Run: headless pygame with SDL's dummy video driver; simulated clock (each Clock.tick advances the game by its frame time, no real sleeping); random seed 0; keys injected as events and as key.get_pressed() state; no mouse input.
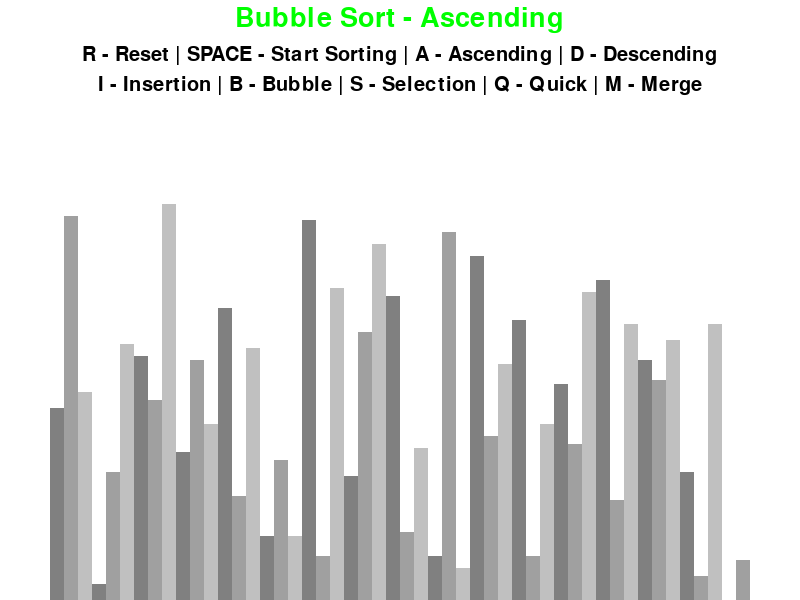
Frame 1 of 4 · flips 1–60 · no input
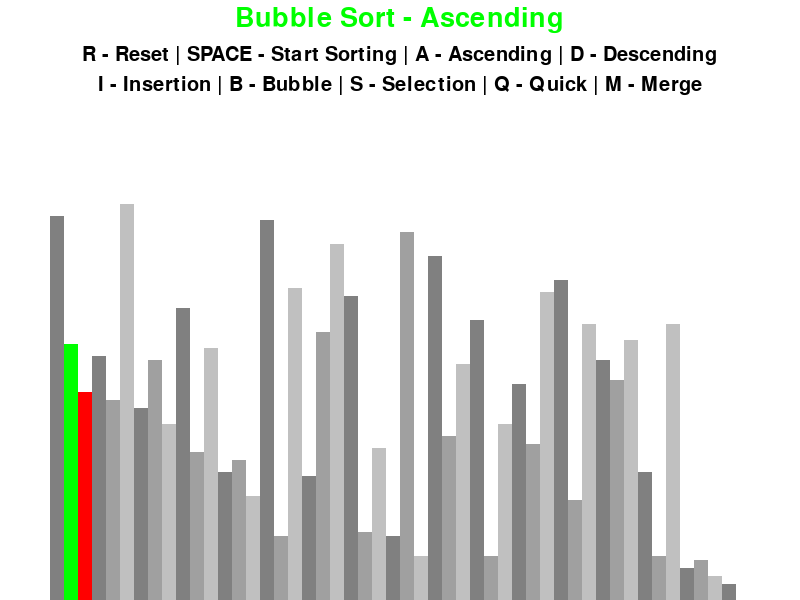
Frame 2 of 4 · flips 61–180 · tapped SPACE, RETURN · held RIGHT (→), D
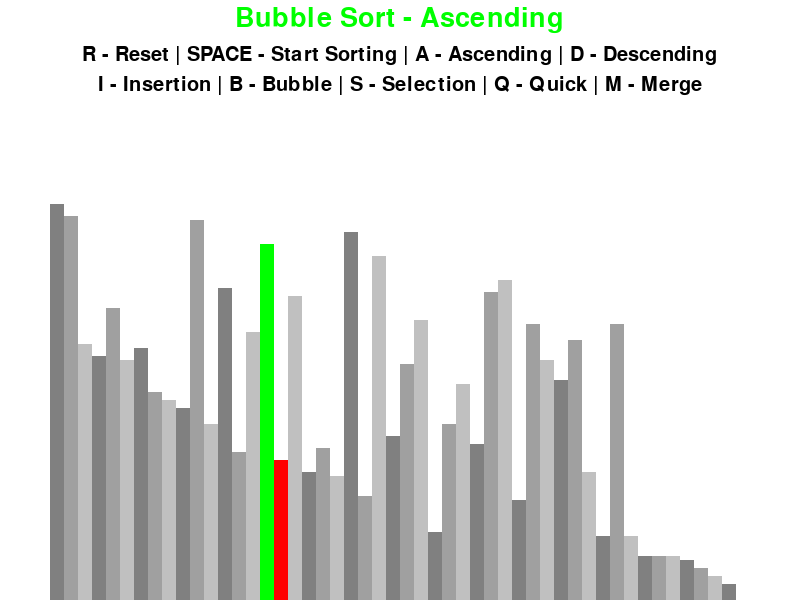
Frame 3 of 4 · flips 181–300 · held DOWN (↓), S
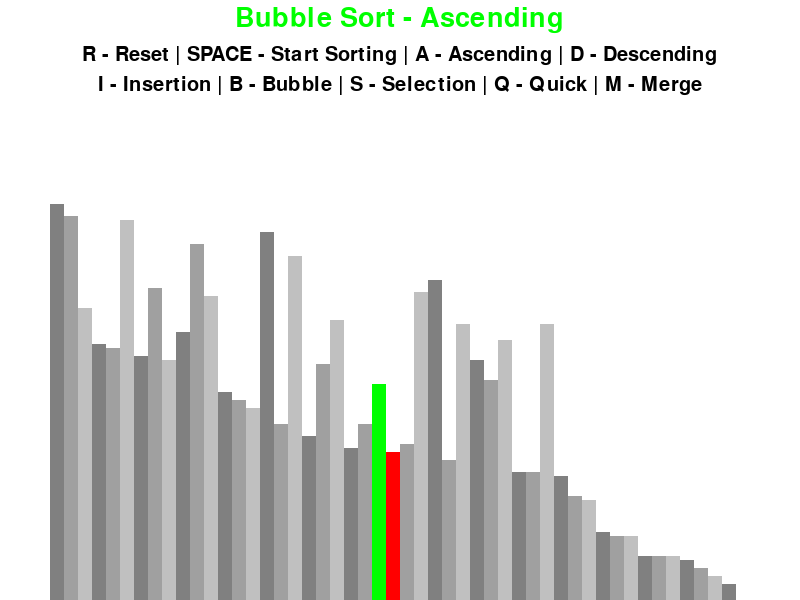
Frame 4 of 4 · flips 301–420 · held LEFT (←), A, UP (↑), W

The pygame program that drew these frames:

import pygame
import random
import math

pygame.init()

class DrawInformation:
    BLACK = (0, 0, 0)
    WHITE = (255, 255, 255)
    GREEN = (0, 255, 0)
    RED = (255, 0, 0)
    BACKGROUND_COLOR = WHITE

    GRADIENTS = [
        (128, 128, 128),
        (160, 160, 160),
        (192, 192, 192)
    ]

    FONT = pygame.font.SysFont('comicsans', 30)
    LARGE_FONT = pygame.font.SysFont('comicsans', 40)

    SIDE_PAD = 100
    TOP_PAD = 150

    def __init__(self, width, height, lst):
        self.width = width
        self.height = height
        self.window = pygame.display.set_mode((width, height))
        pygame.display.set_caption("Sorting Algorithm Visualization")
        self.set_list(lst)

    def set_list(self, lst):
        self.lst = lst
        self.min_val = min(lst)
        self.max_val = max(lst)
        self.block_width = round((self.width - self.SIDE_PAD) / len(lst))
        self.block_height = math.floor((self.height - self.TOP_PAD) / (self.max_val - self.min_val))
        self.start_x = self.SIDE_PAD // 2


def draw(draw_info, algo_name, ascending):
    draw_info.window.fill(draw_info.BACKGROUND_COLOR)
    title = draw_info.LARGE_FONT.render(f"{algo_name} - {'Ascending' if ascending else 'Descending'}", 1, draw_info.GREEN)
    draw_info.window.blit(title, (draw_info.width / 2 - title.get_width() / 2, 5))
    controls = draw_info.FONT.render("R - Reset | SPACE - Start Sorting | A - Ascending | D - Descending", 1, draw_info.BLACK)
    draw_info.window.blit(controls, (draw_info.width / 2 - controls.get_width() / 2, 45))
    sorting = draw_info.FONT.render("I - Insertion | B - Bubble | S - Selection | Q - Quick | M - Merge", 1, draw_info.BLACK)
    draw_info.window.blit(sorting, (draw_info.width / 2 - sorting.get_width() / 2, 75))
    draw_list(draw_info)
    pygame.display.update()


def draw_list(draw_info, color_positions={}, clear_bg=False):
    lst = draw_info.lst
    if clear_bg:
        clear_rect = (draw_info.SIDE_PAD // 2, draw_info.TOP_PAD,
                      draw_info.width - draw_info.SIDE_PAD, draw_info.height - draw_info.TOP_PAD)
        pygame.draw.rect(draw_info.window, draw_info.BACKGROUND_COLOR, clear_rect)
    for i, val in enumerate(lst):
        x = draw_info.start_x + i * draw_info.block_width
        y = draw_info.height - (val - draw_info.min_val) * draw_info.block_height
        color = draw_info.GRADIENTS[i % 3]
        if i in color_positions:
            color = color_positions[i]
        pygame.draw.rect(draw_info.window, color, (x, y, draw_info.block_width, draw_info.height))
    if clear_bg:
        pygame.display.update()


def generate_starting_list(n, min_val, max_val):
    return [random.randint(min_val, max_val) for _ in range(n)]


def bubble_sort(draw_info, ascending=True):
    lst = draw_info.lst
    for i in range(len(lst) - 1):
        for j in range(len(lst) - 1 - i):
            num1, num2 = lst[j], lst[j + 1]
            if (num1 > num2 and ascending) or (num1 < num2 and not ascending):
                lst[j], lst[j + 1] = lst[j + 1], lst[j]
                draw_list(draw_info, {j: draw_info.GREEN, j + 1: draw_info.RED}, True)
                yield True
    return lst


def insertion_sort(draw_info, ascending=True):
    lst = draw_info.lst
    for i in range(1, len(lst)):
        current = lst[i]
        while True:
            ascending_sort = i > 0 and lst[i - 1] > current and ascending
            descending_sort = i > 0 and lst[i - 1] < current and not ascending
            if not ascending_sort and not descending_sort:
                break
            lst[i] = lst[i - 1]
            i -= 1
            lst[i] = current
            draw_list(draw_info, {i - 1: draw_info.GREEN, i: draw_info.RED}, True)
            yield True
    return lst


def selection_sort(draw_info, ascending=True):
    lst = draw_info.lst
    for i in range(len(lst)):
        min_idx = i
        for j in range(i + 1, len(lst)):
            if (lst[j] < lst[min_idx] and ascending) or (lst[j] > lst[min_idx] and not ascending):
                min_idx = j
        lst[i], lst[min_idx] = lst[min_idx], lst[i]
        draw_list(draw_info, {i: draw_info.GREEN, min_idx: draw_info.RED}, True)
        yield True
    return lst


def quick_sort(draw_info, ascending=True):
    lst = draw_info.lst
    def quick_sort_helper(start, end):
        if start >= end:
            return
        pivot = lst[end]
        partition_idx = start
        for i in range(start, end):
            if (lst[i] < pivot and ascending) or (lst[i] > pivot and not ascending):
                lst[i], lst[partition_idx] = lst[partition_idx], lst[i]
                partition_idx += 1
            draw_list(draw_info, {i: draw_info.GREEN, partition_idx: draw_info.RED}, True)
            yield True
        lst[partition_idx], lst[end] = lst[end], lst[partition_idx]
        draw_list(draw_info, {partition_idx: draw_info.GREEN, end: draw_info.RED}, True)
        yield True
        yield from quick_sort_helper(start, partition_idx - 1)
        yield from quick_sort_helper(partition_idx + 1, end)
    yield from quick_sort_helper(0, len(lst) - 1)


def merge_sort(draw_info, ascending=True):
    lst = draw_info.lst
    def merge_sort_helper(start, end):
        if end - start + 1 <= 1:
            return
        mid = (start + end) // 2
        yield from merge_sort_helper(start, mid)
        yield from merge_sort_helper(mid + 1, end)
        left, right = lst[start:mid + 1], lst[mid + 1:end + 1]
        l_idx, r_idx = 0, 0
        for i in range(start, end + 1):
            if l_idx < len(left) and (r_idx >= len(right) or (left[l_idx] < right[r_idx] if ascending else left[l_idx] > right[r_idx])):
                lst[i] = left[l_idx]
                l_idx += 1
            else:
                lst[i] = right[r_idx]
                r_idx += 1
            draw_list(draw_info, {i: draw_info.GREEN}, True)
            yield True
    yield from merge_sort_helper(0, len(lst) - 1)


def main():
    run = True
    clock = pygame.time.Clock()
    n, min_val, max_val = 50, 0, 100
    lst = generate_starting_list(n, min_val, max_val)
    draw_info = DrawInformation(800, 600, lst)
    sorting = False
    ascending = True
    sorting_algorithm = bubble_sort
    sorting_algo_name = "Bubble Sort"
    sorting_algorithm_generator = None
    while run:
        clock.tick(60)
        if sorting:
            try:
                next(sorting_algorithm_generator)
            except StopIteration:
                sorting = False
        else:
            draw(draw_info, sorting_algo_name, ascending)
        for event in pygame.event.get():
            if event.type == pygame.QUIT:
                run = False
            if event.type != pygame.KEYDOWN:
                continue
            if event.key == pygame.K_r:
                lst = generate_starting_list(n, min_val, max_val)
                draw_info.set_list(lst)
                sorting = False
            elif event.key == pygame.K_SPACE and not sorting:
                sorting = True
                sorting_algorithm_generator = sorting_algorithm(draw_info, ascending)
            elif event.key == pygame.K_a and not sorting:
                ascending = True
            elif event.key == pygame.K_d and not sorting:
                ascending = False
            elif event.key == pygame.K_i and not sorting:
                sorting_algorithm = insertion_sort
                sorting_algo_name = "Insertion Sort"
            elif event.key == pygame.K_b and not sorting:
                sorting_algorithm = bubble_sort
                sorting_algo_name = "Bubble Sort"
            elif event.key == pygame.K_s and not sorting:
                sorting_algorithm = selection_sort
                sorting_algo_name = "Selection Sort"
            elif event.key == pygame.K_q and not sorting:
                sorting_algorithm = quick_sort
                sorting_algo_name = "Quick Sort"
            elif event.key == pygame.K_m and not sorting:
                sorting_algorithm = merge_sort
                sorting_algo_name = "Merge Sort"
    pygame.quit()


if __name__ == "__main__":
    main()
